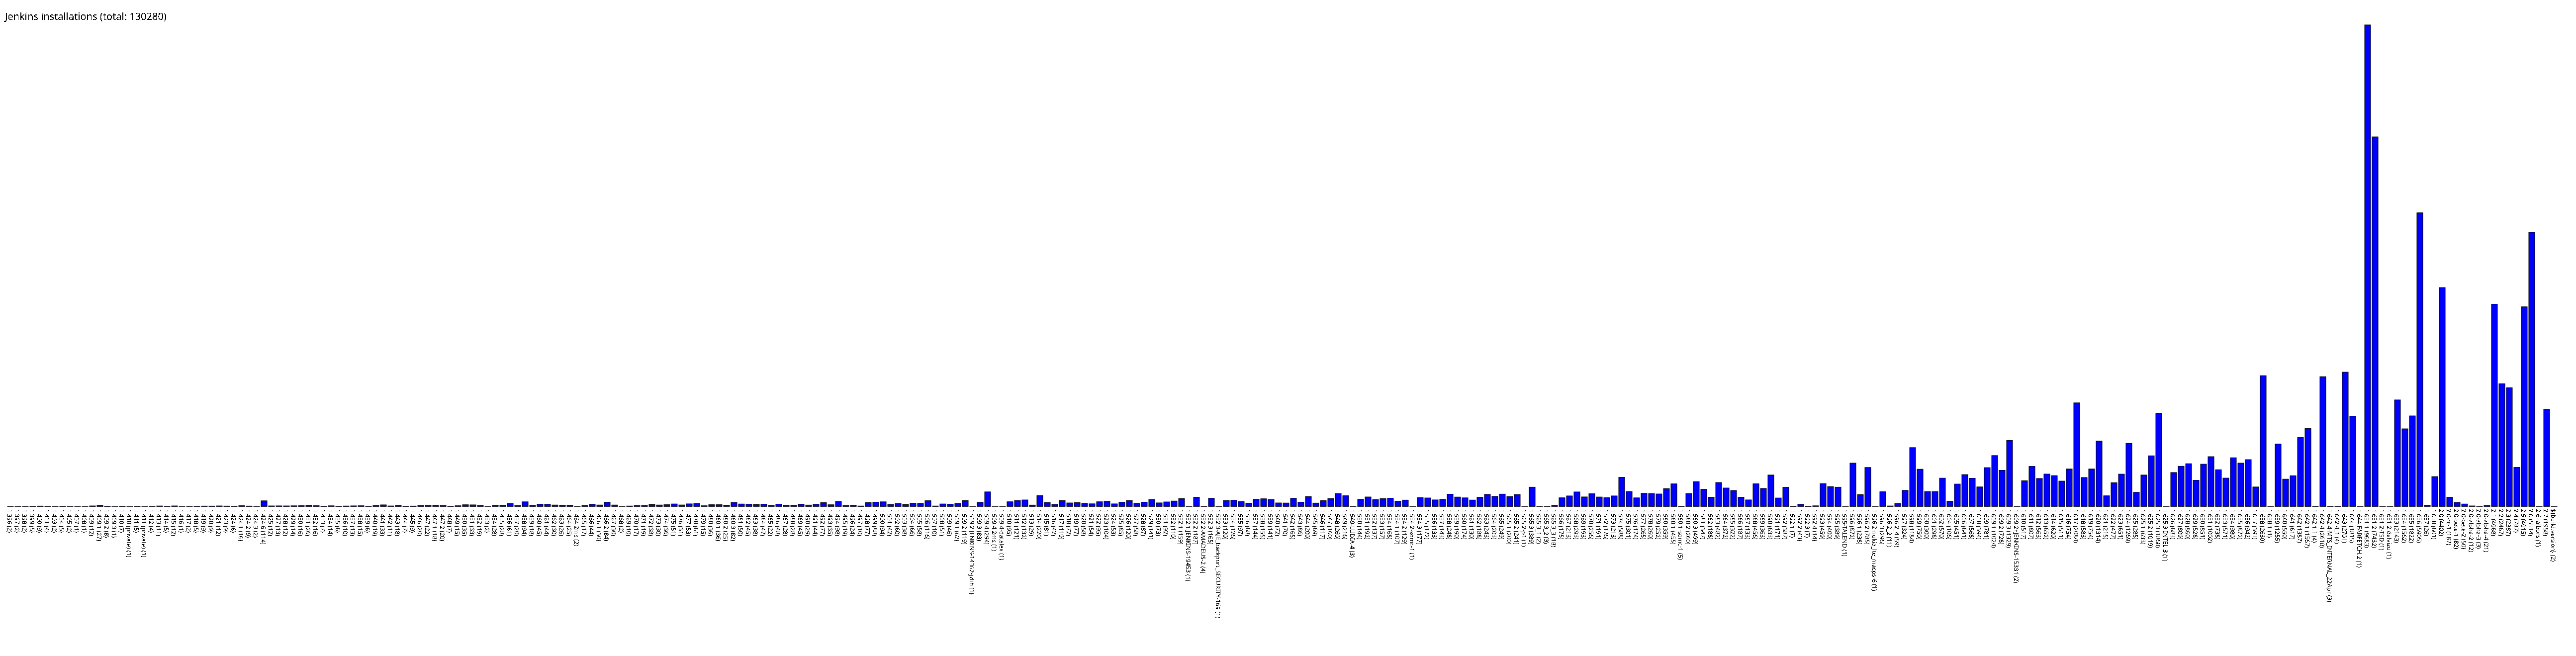

The file beside this chart, header and first rows:
1.396, 2
1.397, 2
1.398, 2
1.399, 5
1.400, 9
1.401, 4
1.403, 2
1.404, 5
1.405, 2
1.407, 1
1.408, 1
1.409, 12
1.409.1, 27
1.409.2, 8
1.409.3, 1
1.410, 7
1.410 (private), 1
1.411, 5
1.411 (private), 1
1.412, 4
1.413, 11
1.414, 5
1.415, 12
1.416, 1
1.417, 2
1.418, 5
1.419, 9
1.420, 9
1.421, 12
1.423, 9
1.424, 6
1.424.1, 16
1.424.2, 9
1.424.3, 2
1.424.6, 114
1.425, 12
1.427, 13
1.428, 12
1.429, 14
1.430, 16
1.431, 26
1.432, 16
1.433, 7
1.434, 14
1.435, 6
1.436, 10
1.437, 13
1.438, 15
1.439, 6
1.440, 19
1.441, 33
1.442, 11
1.443, 18
1.444, 7
1.445, 9
1.446, 20
1.447, 22
1.447.1, 18
1.447.2, 20
1.448, 7
1.449, 15
... 281 more rows
